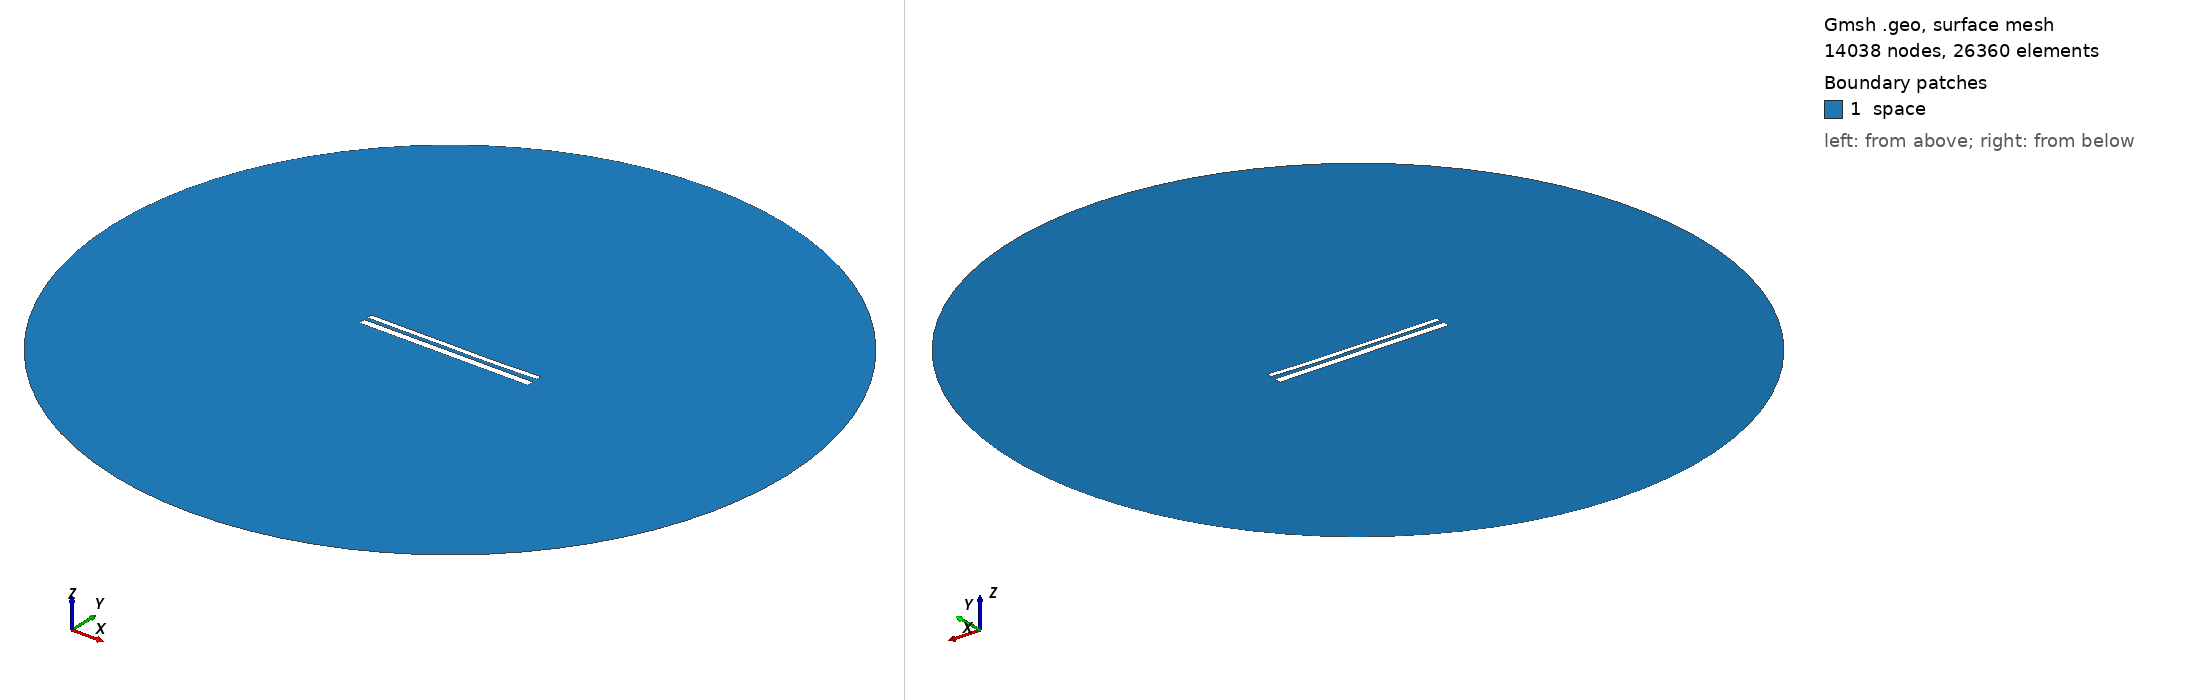

Gmsh geometry script, surface-meshed: 14038 nodes, 26360 surface elements. Boundary patches (legend numbers): 1 space. Left view from above one corner, right view from below the opposite corner. Legend entries are the model's physical surfaces. The drawing asked Gmsh for element sizes between 1% and 20% of the model's largest extent; the script's own settings can give other sizes.

=== 11142.geo (drawn) ===
//---------------------------------------
// Geometry kernel
//---------------------------------------

SetFactory("OpenCASCADE");



//---------------------------------------
// Parameters of the geometry
//---------------------------------------

// Overetch of the upper plate
overetch = 0.375;

// Distance between the plates
distance = 2.0;

// Discretization over the x axis (for the deformation)
nx = 50; 

// Length of the plate
L = 100 - overetch; 

// Number of modes
n = 4; 

// 1st mode coefficient
coeff(1) = 0.15;
beta(1) = 0.596864 * 3.1415926535 / L;

// 2nd mode coefficient
coeff(2) = -0.15;
beta(2) = 1.49418 * 3.1415926535 / L;

// 3rd mode coefficient
coeff(3) = 0.07499999999999998;
beta(3) = 2.50025 * 3.1415926535 / L;

// 4th mode coefficient
coeff(4) = -0.075;
beta(4) = 3.49999 * 3.1415926535 / L;



//---------------------------------------
// Upper plate (deformed rectangle)
//---------------------------------------

// Coordiantes of the upper plate
xmin = -50;
xmax = 50 - overetch;

// Height of the upper plate
yheight = 4 - 2 * overetch;

// Indexes of the points
UpperID[] = {};
LowerID[] = {};
LeftID[] = {};
RightID[] = {};

// Point index
p = 1;

// Horizontal edges
For i In {1:nx}
    x = xmin + (i-1)*(xmax - xmin)/(nx-1);

    y_bottom = distance / 2 + overetch;
    For j In {1:n}
        C = (Cosh(beta(j)*L) + Cos(beta(j)*L)) / (Sinh(beta(j)*L) + Sin(beta(j)*L));
        y_bottom  = y_bottom + coeff(j) * (Cosh(beta(j)*(x+50)) - Cos(beta(j)*(x+50)) - C * (Sinh(beta(j)*(x+50)) - Sin(beta(j)*(x+50))));
    EndFor

    y_top = y_bottom + yheight;

    Point(p) = {x, y_top, 0, 1.0};
    UpperID[i] = p;
    p = p + 1;

    Point(p) = {x, y_bottom, 0, 1.0};
    LowerID[i] = p;
    p = p + 1;
EndFor

// Create point lists
UpperPts[] = {}; LowerPts[] = {};
For i In {1:nx}
  UpperPts[] += {UpperID[i]};
  LowerPts[] += {LowerID[i]};
EndFor

// Build splines
Spline(1) = {UpperPts[]};
Spline(2) = {LowerPts[]};
Line(3) = {LowerPts[nx-1], UpperPts[nx-1]};
Line(4) = {LowerPts[0], UpperPts[0]};

// Build the plane surface
Curve Loop(1) = {2, 3, -1, -4};
Plane Surface(1) = {1};



//---------------------------------------
// Lower plate (rectangle)
//---------------------------------------

// Vertices
Point(1001) = {-50, -1, 0, 1.0};
Point(1002) = { 50, -1, 0, 1.0};
Point(1003) = { 50,  -5, 0, 1.0};
Point(1004) = {-50,  -5, 0, 1.0};

// Edges
Line(5) = {1001, 1002};
Line(6) = {1002, 1003};
Line(7) = {1003, 1004};
Line(8) = {1004, 1001};

// Plane surface
Line Loop(2) = {5, 6, 7, 8};
Plane Surface(2) = {2}; 



//---------------------------------------
// Outer (fictious) boundary
//---------------------------------------

// Points
Point(1005) = {0, 0, 0};       // Center
Point(1006) = {200, 0, 0};     // Start point
Point(1007) = {0, 200, 0};     // 90 degrees
Point(1008) = {-200, 0, 0};    // 180 degrees
Point(1009) = {0, -200, 0};    // 270 degrees

// Circle arcs (each needs start, center, end)
Circle(9) = {1006, 1005, 1007};
Circle(10) = {1007, 1005, 1008};
Circle(11) = {1008, 1005, 1009};
Circle(12) = {1009, 1005, 1006};

// Plane surface for the entire domain
Curve Loop(3) = {9, 10, 11, 12};
Surface(3) = {3};

// Subtract the plates from the whole domain to obtain the actual domain where we want to solve the equations
BooleanDifference{ Surface{3}; Delete; }{ Surface{1}; Surface{2}; Delete; }




//---------------------------------------
// Transfinite Lines/Curves
//---------------------------------------

// Set the number of points on the boundaries
r = 7;

// Plates
Transfinite Curve {1, 2} = 50*r Using Progression 1;
Transfinite Curve {3, 4} = 2*r Using Progression 1;
Transfinite Line {5, 7} = 50*r Using Progression 1;
Transfinite Line {6, 8} = 2*r Using Progression 1;

// Outer boundary
Transfinite Line {9, 10, 11, 12} = 20 Using Progression 1;



//---------------------------------------
// Physical groups
//---------------------------------------                

// Physical curves (boundaries)
Physical Line("force_segment", 10) = {2};
Physical Line("upper_plate", 11) = {1, 3, 4};
Physical Line("lower_plate", 12) = {5, 6, 7, 8};
Physical Line("boundary", 20) = {9, 10, 11, 12};

// Physical Surfaces
Physical Surface("space", 30) = {3};



//---------------------------------------
// 6. Generate the Mesh
//---------------------------------------

// 2D mesh generation
Mesh 2;
